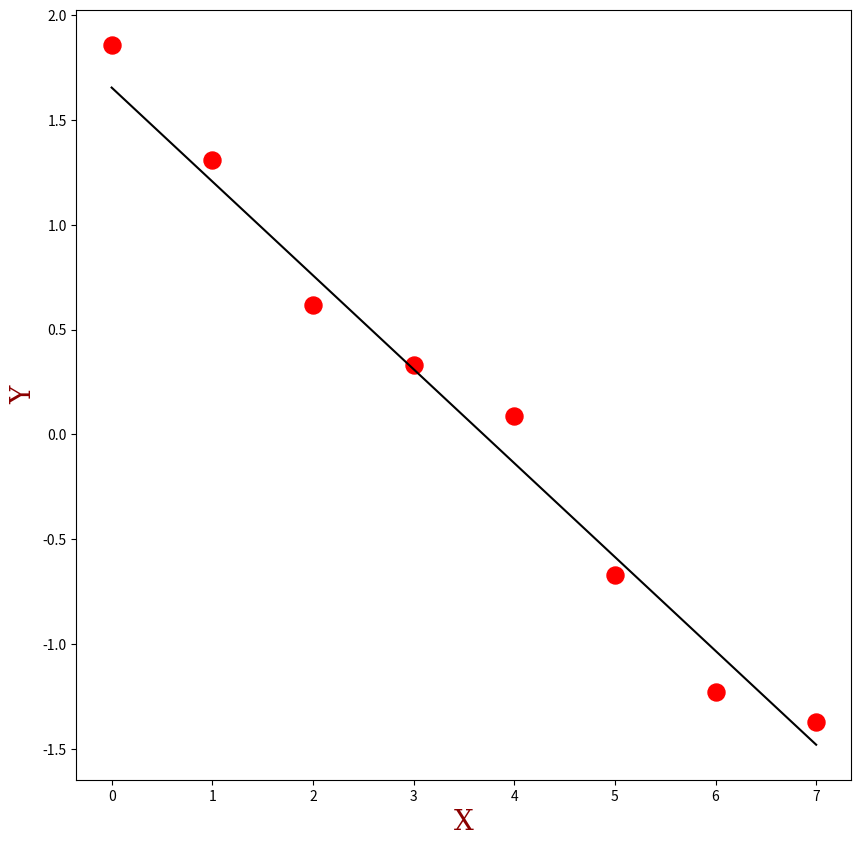
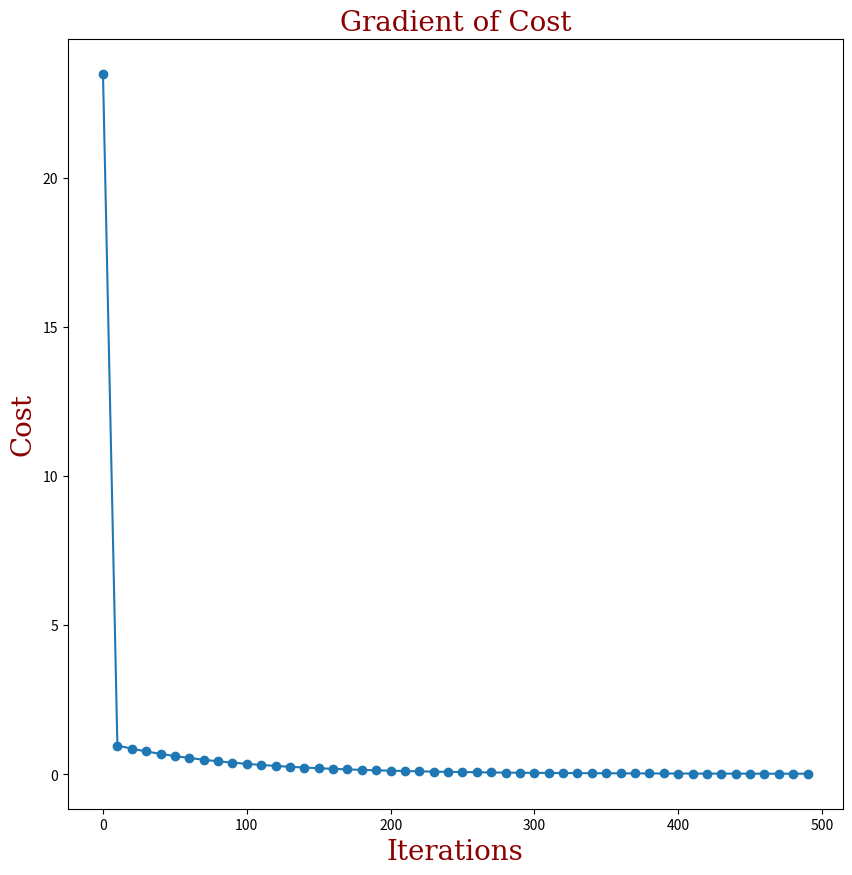

Write the Python code that produced these figures, in order.
def mse(y_hat, y):
    n = len(y_hat)
    diff = y_hat - y
    diff_squared = sum(diff * diff)
    return diff_squared / n

def regress(m, b, x):
    return m * x + b

def delC_delm(x, y_hat, y):
    s = sum(x * (y_hat - y))
    return (2 / len(x)) * s

def delC_delb(y_hat, y):
    s = sum(y_hat - y)
    return (2 / len(y)) * s

import numpy as np

# Replace x and y with your own sample data to experiment
x = np.array([0, 1, 2, 3, 4, 5, 6, 7.])
y = np.array([1.86, 1.31, .62, .33, .09, -.67, -1.23, -1.37])

# Gradient descent parameters. Experiment with these as well
m = 1
b = 0.1
lr = 0.01 # Don't make this value too big because the algorithm might not converge
tol = 1e-4
max_iters = 500

import matplotlib.pyplot as plt

fig = plt.figure(figsize=(10, 10))
plt.scatter(x, y, s=150, c='red')

costs = []
for i in range(0, max_iters):

    y_hat = regress(m, b, x)
    #plt.plot(x, m * x + b, c='lightgrey')  # Uncomment this line to see intermediate fits

    cost = mse(y_hat, y)
    costs.append(cost) # Save the costs in a list. These will be graphed later
    if cost <= tol:
            break

    new_m = m - delC_delm(x, y_hat, y) * lr
    new_b = b - delC_delb(y_hat, y) * lr

    m = new_m
    b = new_b

plt.plot(x, m * x + b, c='black')
plt.xlabel('X', fontdict={'family': 'serif','color':  'darkred','weight': 'normal','size': 20})
plt.ylabel('Y', fontdict={'family': 'serif','color':  'darkred','weight': 'normal','size': 20})

plt.show()

print(f'Estimated line is: y = {m} * x + {b}')

import matplotlib.pyplot as plt

costs_index = range(0, len(costs))

fig = plt.figure(figsize=(10, 10))
plt.plot(costs_index[::10], costs[::10])  # Plot every 10th point (stops the graph from being a mass of dots)
plt.scatter(costs_index[::10], costs[::10])

plt.xlabel('Iterations', fontdict={'family': 'serif','color':  'darkred','weight': 'normal','size': 20})
plt.ylabel('Cost', fontdict={'family': 'serif','color':  'darkred','weight': 'normal','size': 20})
plt.title('Gradient of Cost', fontdict={'family': 'serif','color':  'darkred','weight': 'normal','size': 20})

plt.show()